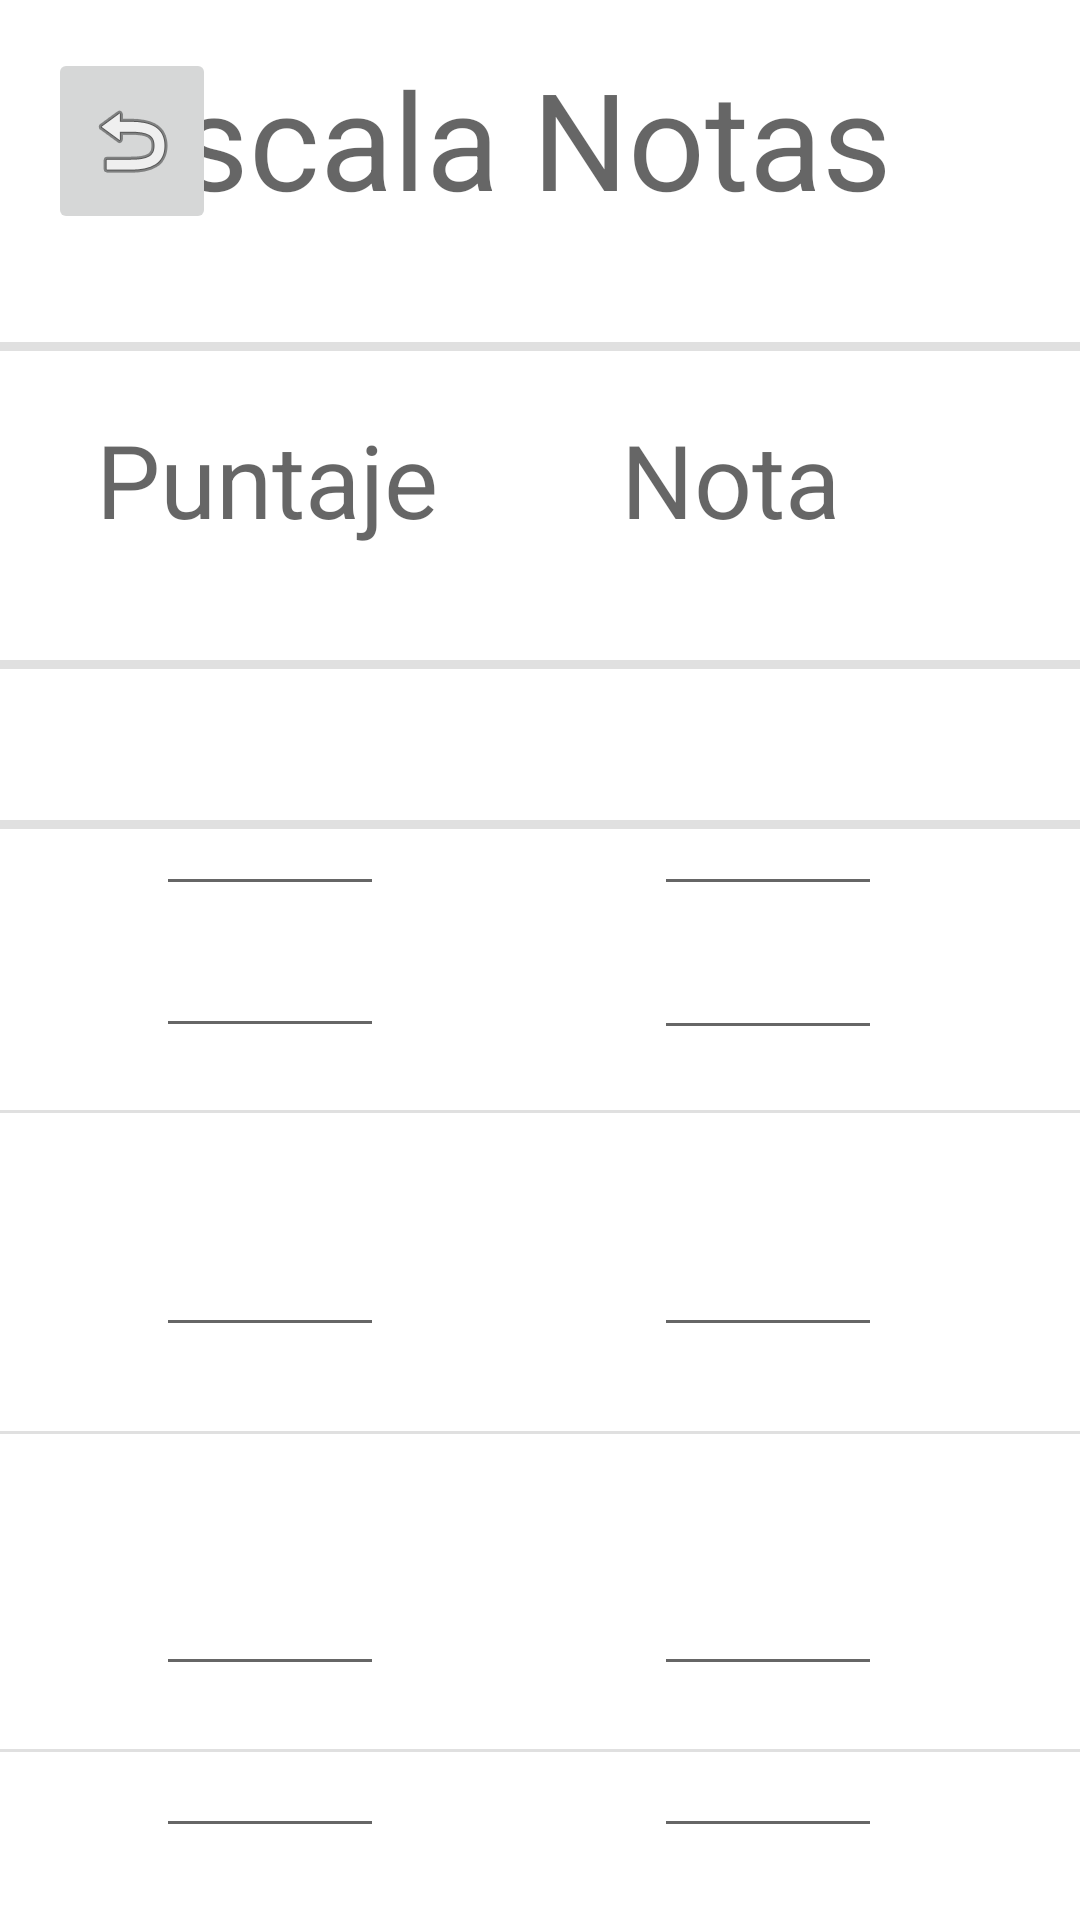

Reconstruct the res/layout file that produces this screen, plus the resources it refers to.
<!-- AndroidManifest.xml: application theme Theme.EscalaDeNotas -->
<!-- res/layout/escaladenotas_main.xml -->
<?xml version="1.0" encoding="utf-8"?>
<androidx.constraintlayout.widget.ConstraintLayout xmlns:android="http://schemas.android.com/apk/res/android"
    xmlns:app="http://schemas.android.com/apk/res-auto"
    xmlns:tools="http://schemas.android.com/tools"
    android:layout_width="match_parent"
    android:layout_height="match_parent">

    <TextView
        android:id="@+id/textView2"
        android:layout_width="310dp"
        android:layout_height="62dp"
        android:layout_marginTop="16dp"
        android:layout_marginEnd="16dp"
        android:text="Escala Notas"
        android:textAppearance="@style/TextAppearance.AppCompat.Display2"
        app:layout_constraintEnd_toEndOf="parent"
        app:layout_constraintTop_toTopOf="parent" />

    <ImageButton
        android:id="@+id/btn_retroceder"
        android:layout_width="wrap_content"
        android:layout_height="62dp"
        android:layout_marginStart="16dp"
        android:layout_marginTop="16dp"
        app:layout_constraintStart_toStartOf="parent"
        app:layout_constraintTop_toTopOf="parent"
        app:srcCompat="@android:drawable/ic_menu_revert" />

    <View
        android:id="@+id/divider2"
        android:layout_width="409dp"
        android:layout_height="3dp"
        android:layout_marginTop="36dp"
        android:background="?android:attr/listDivider"
        app:layout_constraintEnd_toEndOf="parent"
        app:layout_constraintStart_toStartOf="parent"
        app:layout_constraintTop_toBottomOf="@+id/textView2" />

    <TextView
        android:id="@+id/textView3"
        android:layout_width="129dp"
        android:layout_height="50dp"
        android:layout_marginStart="32dp"
        android:layout_marginTop="20dp"
        android:text="Puntaje"
        android:textAppearance="@style/TextAppearance.AppCompat.Display1"
        app:layout_constraintStart_toStartOf="parent"
        app:layout_constraintTop_toBottomOf="@+id/divider2" />

    <TextView
        android:id="@+id/textView7"
        android:layout_width="89dp"
        android:layout_height="52dp"
        android:layout_marginTop="20dp"
        android:layout_marginEnd="64dp"
        android:text="Nota"
        android:textAppearance="@style/TextAppearance.AppCompat.Display1"
        app:layout_constraintEnd_toEndOf="parent"
        app:layout_constraintTop_toBottomOf="@+id/divider2" />

    <View
        android:id="@+id/divider3"
        android:layout_width="409dp"
        android:layout_height="3dp"
        android:layout_marginTop="33dp"
        android:background="?android:attr/listDivider"
        app:layout_constraintEnd_toEndOf="parent"
        app:layout_constraintStart_toStartOf="parent"
        app:layout_constraintTop_toBottomOf="@+id/textView3" />

    <AutoCompleteTextView
        android:id="@+id/autoCompleteTextView"
        android:layout_width="76dp"
        android:layout_height="60dp"
        android:layout_marginStart="52dp"
        android:layout_marginTop="19dp"
        android:dropDownWidth="match_parent"
        android:textAppearance="@style/TextAppearance.AppCompat.Display1"
        app:layout_constraintStart_toStartOf="parent"
        app:layout_constraintTop_toBottomOf="@+id/divider3" />

    <AutoCompleteTextView
        android:id="@+id/autoCompleteTextView2"
        android:layout_width="76dp"
        android:layout_height="60dp"
        android:layout_marginTop="19dp"
        android:layout_marginEnd="66dp"
        android:textAppearance="@style/TextAppearance.AppCompat.Display1"
        app:layout_constraintEnd_toEndOf="parent"
        app:layout_constraintTop_toBottomOf="@+id/divider3" />

    <View
        android:id="@+id/divider4"
        android:layout_width="409dp"
        android:layout_height="3dp"
        android:background="?android:attr/listDivider"
        app:layout_constraintBottom_toBottomOf="parent"
        app:layout_constraintEnd_toEndOf="parent"
        app:layout_constraintStart_toStartOf="parent"
        app:layout_constraintTop_toTopOf="parent"
        app:layout_constraintVertical_bias="0.429" />

    <AutoCompleteTextView
        android:id="@+id/autoCompleteTextView3"
        android:layout_width="76dp"
        android:layout_height="60dp"
        android:layout_marginStart="52dp"
        android:textAppearance="@style/TextAppearance.AppCompat.Display1"
        app:layout_constraintBottom_toBottomOf="parent"
        app:layout_constraintStart_toStartOf="parent"
        app:layout_constraintTop_toTopOf="parent"
        app:layout_constraintVertical_bias="0.499" />

    <AutoCompleteTextView
        android:id="@+id/autoCompleteTextView4"
        android:layout_width="76dp"
        android:layout_height="60dp"
        android:layout_marginEnd="66dp"
        android:textAppearance="@style/TextAppearance.AppCompat.Display1"
        app:layout_constraintBottom_toBottomOf="parent"
        app:layout_constraintEnd_toEndOf="parent"
        app:layout_constraintTop_toTopOf="parent" />

    <AutoCompleteTextView
        android:id="@+id/autoCompleteTextView5"
        android:layout_width="76dp"
        android:layout_height="60dp"
        android:layout_marginStart="52dp"
        android:layout_marginTop="18dp"
        android:textAppearance="@style/TextAppearance.AppCompat.Display1"
        app:layout_constraintStart_toStartOf="parent"
        app:layout_constraintTop_toBottomOf="@+id/divider5" />

    <AutoCompleteTextView
        android:id="@+id/autoCompleteTextView6"
        android:layout_width="76dp"
        android:layout_height="60dp"
        android:layout_marginTop="18dp"
        android:layout_marginEnd="66dp"
        android:textAppearance="@style/TextAppearance.AppCompat.Display1"
        app:layout_constraintEnd_toEndOf="parent"
        app:layout_constraintTop_toBottomOf="@+id/divider5" />

    <View
        android:id="@+id/divider5"
        android:layout_width="409dp"
        android:layout_height="1dp"
        android:layout_marginTop="20dp"
        android:background="?android:attr/listDivider"
        app:layout_constraintEnd_toEndOf="parent"
        app:layout_constraintStart_toStartOf="parent"
        app:layout_constraintTop_toBottomOf="@+id/autoCompleteTextView4" />

    <View
        android:id="@+id/divider6"
        android:layout_width="409dp"
        android:layout_height="1dp"
        android:layout_marginTop="28dp"
        android:background="?android:attr/listDivider"
        app:layout_constraintEnd_toEndOf="parent"
        app:layout_constraintStart_toStartOf="parent"
        app:layout_constraintTop_toBottomOf="@+id/autoCompleteTextView5" />

    <AutoCompleteTextView
        android:id="@+id/autoCompleteTextView7"
        android:layout_width="76dp"
        android:layout_height="60dp"
        android:layout_marginStart="52dp"
        android:layout_marginTop="24dp"
        android:textAppearance="@style/TextAppearance.AppCompat.Display1"
        app:layout_constraintStart_toStartOf="parent"
        app:layout_constraintTop_toBottomOf="@+id/divider6" />

    <AutoCompleteTextView
        android:id="@+id/autoCompleteTextView8"
        android:layout_width="76dp"
        android:layout_height="60dp"
        android:layout_marginTop="24dp"
        android:layout_marginEnd="66dp"
        android:textAppearance="@style/TextAppearance.AppCompat.Display1"
        app:layout_constraintEnd_toEndOf="parent"
        app:layout_constraintTop_toBottomOf="@+id/divider6" />

    <View
        android:id="@+id/divider7"
        android:layout_width="409dp"
        android:layout_height="1dp"
        android:layout_marginStart="1dp"
        android:layout_marginTop="21dp"
        android:layout_marginEnd="1dp"
        android:background="?android:attr/listDivider"
        app:layout_constraintEnd_toEndOf="parent"
        app:layout_constraintStart_toStartOf="parent"
        app:layout_constraintTop_toBottomOf="@+id/autoCompleteTextView7" />

    <AutoCompleteTextView
        android:id="@+id/autoCompleteTextView9_display"
        android:layout_width="76dp"
        android:layout_height="60dp"
        android:layout_marginStart="52dp"
        android:layout_marginBottom="24dp"
        android:textAppearance="@style/TextAppearance.AppCompat.Display1"
        app:layout_constraintBottom_toBottomOf="parent"
        app:layout_constraintStart_toStartOf="parent" />

    <AutoCompleteTextView
        android:id="@+id/autoCompleteTextView10_display"
        android:layout_width="76dp"
        android:layout_height="60dp"
        android:layout_marginEnd="66dp"
        android:layout_marginBottom="24dp"
        android:textAppearance="@style/TextAppearance.AppCompat.Display1"
        app:layout_constraintBottom_toBottomOf="parent"
        app:layout_constraintEnd_toEndOf="parent" />

</androidx.constraintlayout.widget.ConstraintLayout>
<!-- resources referenced by this layout -->
<resources>
  <style name="Theme.EscalaDeNotas" parent="Theme.MaterialComponents.DayNight.DarkActionBar">
          
          <item name="colorPrimary">@color/purple_500</item>
          <item name="colorPrimaryVariant">@color/purple_700</item>
          <item name="colorOnPrimary">@color/white</item>
          
          <item name="colorSecondary">@color/teal_200</item>
          <item name="colorSecondaryVariant">@color/teal_700</item>
          <item name="colorOnSecondary">@color/black</item>
          
          <item name="android:statusBarColor" tools:targetApi="l">?attr/colorPrimaryVariant</item>
          
      </style>
  <!-- not gathered from this repository: default colours our renderer supplied (Android Studio template values) -->
  <color name="purple_500">#FF6200EE</color>
  <color name="purple_700">#FF3700B3</color>
  <color name="teal_200">#FF03DAC5</color>
  <color name="teal_700">#FF018786</color>
  <color name="black">#FF000000</color>
  <color name="white">#FFFFFFFF</color>
</resources>
